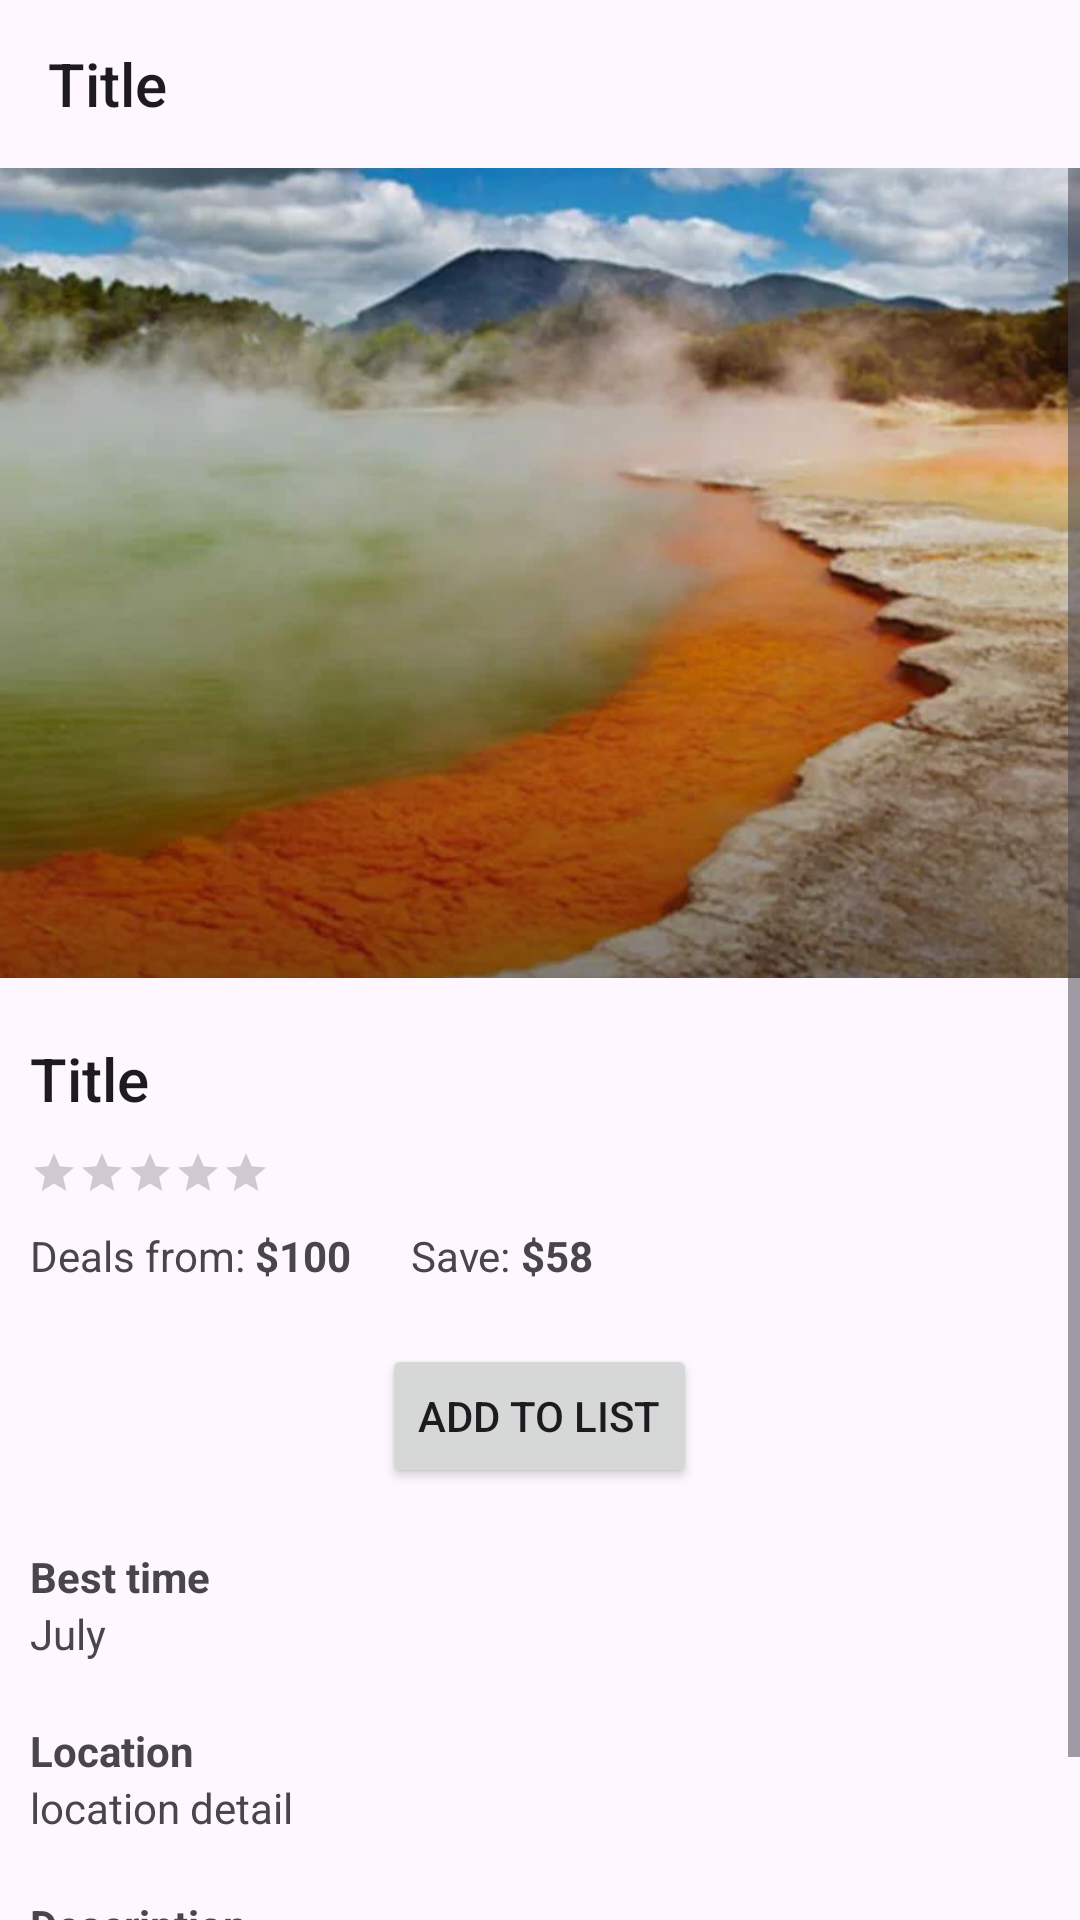

Produce the Android XML layout that renders to this screen, including the resource entries it uses.
<!-- AndroidManifest.xml: application theme Theme.Assignment_1_Booking -->
<!-- res/layout/activity_place_detail.xml -->
<?xml version="1.0" encoding="utf-8"?>
<LinearLayout
    xmlns:android="http://schemas.android.com/apk/res/android"
    xmlns:app="http://schemas.android.com/apk/res-auto"
    xmlns:tools="http://schemas.android.com/tools"
    android:id="@+id/main"
    android:layout_width="match_parent"
    android:layout_height="match_parent"
    android:orientation="vertical"
    tools:context=".PlaceDetailActivity">

    <Toolbar
        android:id="@+id/place_detail_toolbar"
        android:layout_width="match_parent"
        android:layout_height="wrap_content"
        android:title="Title"
        android:navigationIcon="@drawable/baseline_arrow_back_24"
        />

    <ScrollView
        android:layout_width="match_parent"
        android:layout_height="match_parent">

        <LinearLayout
            android:layout_width="match_parent"
            android:layout_height="match_parent"
            android:orientation="vertical">

            <ImageView
                android:id="@+id/place_detail_image"
                android:layout_width="match_parent"
                android:layout_height="270dp"
                android:scaleType="centerCrop"
                android:src="@drawable/home_nz_desrotorua_taupo"
                />

            <Space
                android:layout_width="match_parent"
                android:layout_height="10dp"/>

            <LinearLayout
                android:layout_width="match_parent"
                android:layout_height="wrap_content"
                android:orientation="vertical"
                android:padding="10dp">

                <TextView
                    android:id="@+id/place_detail_title"
                    android:layout_width="wrap_content"
                    android:layout_height="wrap_content"
                    style="@style/TextAppearance.AppCompat.Title"
                    android:text="Title"
                    />

                <Space
                    android:layout_width="match_parent"
                    android:layout_height="10dp"/>

                <RatingBar
                    android:id="@+id/place_detail_rating"
                    style="@style/Widget.AppCompat.RatingBar.Small"
                    android:layout_width="wrap_content"
                    android:layout_height="wrap_content"
                    android:stepSize="0.5"
                    />

                <Space
                    android:layout_width="match_parent"
                    android:layout_height="10dp"/>

                <LinearLayout
                    android:layout_width="match_parent"
                    android:layout_height="wrap_content"
                    android:orientation="horizontal"
                    >

                    <TextView
                        android:layout_width="wrap_content"
                        android:layout_height="wrap_content"
                        android:text="Deals from: "
                        />

                    <TextView
                        android:id="@+id/place_detail_price"
                        android:layout_width="wrap_content"
                        android:layout_height="wrap_content"
                        android:text="$100"
                        android:textStyle="bold"
                        />

                    <Space
                        android:layout_width="20dp"
                        android:layout_height="match_parent"/>

                    <TextView
                        android:layout_width="wrap_content"
                        android:layout_height="wrap_content"
                        android:text="Save: "
                        />

                    <TextView
                        android:id="@+id/place_detail_save"
                        android:layout_width="wrap_content"
                        android:layout_height="wrap_content"
                        android:text="$58"
                        android:textStyle="bold"
                        />
                </LinearLayout>

                <Space
                    android:layout_width="match_parent"
                    android:layout_height="20dp"/>

                <LinearLayout
                    android:layout_width="match_parent"
                    android:layout_height="wrap_content"
                    android:gravity="center"
                    >

                    <Button
                        android:id="@+id/btn_add_to_list"
                        android:layout_width="wrap_content"
                        android:layout_height="wrap_content"
                        android:text="Add to list"
                        />

                </LinearLayout>

                <Space
                    android:layout_width="match_parent"
                    android:layout_height="20dp"/>

                <TextView
                    android:layout_width="wrap_content"
                    android:layout_height="wrap_content"
                    android:text="Best time"
                    android:textStyle="bold"
                    />
                <TextView
                    android:id="@+id/place_detail_best_month"
                    android:layout_width="wrap_content"
                    android:layout_height="wrap_content"
                    android:text="July"
                    />

                <Space
                    android:layout_width="match_parent"
                    android:layout_height="20dp"/>

                <TextView
                    android:layout_width="wrap_content"
                    android:layout_height="wrap_content"
                    android:text="Location"
                    android:textStyle="bold"
                    />
                <TextView
                    android:id="@+id/place_detail_location"
                    android:layout_width="wrap_content"
                    android:layout_height="wrap_content"
                    android:text="location detail"
                    />

                <Space
                    android:layout_width="match_parent"
                    android:layout_height="20dp"/>

                <TextView
                    android:layout_width="wrap_content"
                    android:layout_height="wrap_content"
                    android:text="Description"
                    android:textStyle="bold"
                    />
                <TextView
                    android:id="@+id/place_detail_description"
                    android:layout_width="wrap_content"
                    android:layout_height="wrap_content"
                    android:text="notes detail"
                    />

                <Space
                    android:layout_width="match_parent"
                    android:layout_height="20dp"/>

            </LinearLayout>
        </LinearLayout>
    </ScrollView>

</LinearLayout>
<!-- resources referenced by this layout -->
<resources>
  <!-- drawable home_nz_desrotorua_taupo: jpg bitmap (drawable, 43452 bytes) -->
  <style name="Theme.Assignment_1_Booking" parent="Base.Theme.Assignment_1_Booking" />
  <style name="Base.Theme.Assignment_1_Booking" parent="Theme.Material3.DayNight.NoActionBar">
          
          
      </style>
</resources>
